Run: headless pygame with SDL's dummy video driver; simulated clock (each Clock.tick advances the game by its frame time, no real sleeping); random seed 0; keys injected as events and as key.get_pressed() state; mouse plan: one left click at the window centre at the start of phase 2, then a move to the lower-right quarter at the start of phase 3.
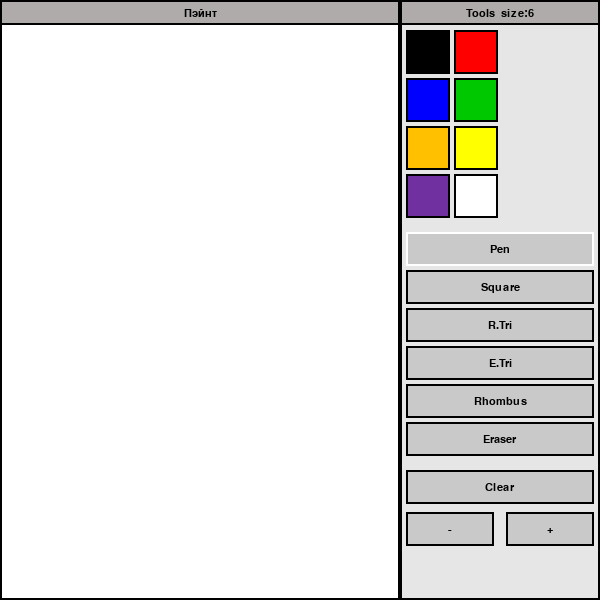
Frame 1 of 4 · flips 1–60 · no input
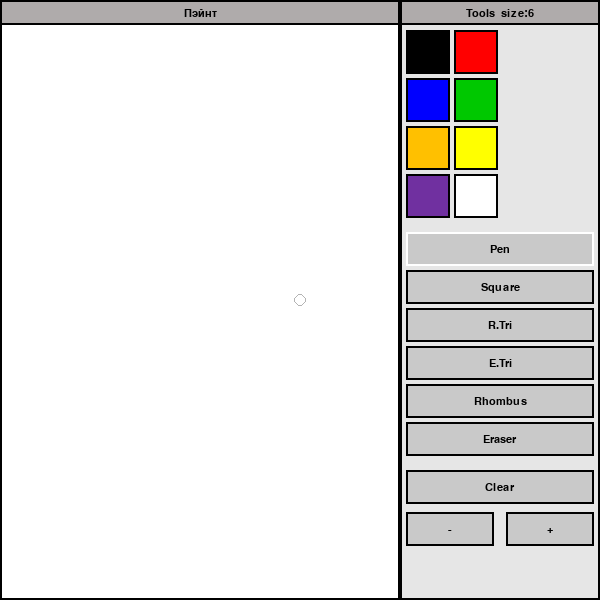
Frame 2 of 4 · flips 61–180 · clicked the window centre · tapped SPACE, RETURN · held RIGHT (→), D
Frame 3 of 4 · flips 181–300 · moved the mouse to the lower-right quarter · held DOWN (↓), S · screen same as frame 1, image omitted
Frame 4 of 4 · flips 301–420 · held LEFT (←), A, UP (↑), W · screen unchanged from frame 3, image omitted

The pygame program that drew these frames:

'''
Paint — расширенная версия (Practice задание)
Добавлено поверх оригинала:
  1. Рисование квадрата (Square)
  2. Рисование прямоугольного треугольника (Right Triangle)
  3. Рисование равностороннего треугольника (Equilateral Triangle)
  4. Рисование ромба (Rhombus)
  5. Комментарии к коду

Управление фигурами:
  - Выбери инструмент кнопкой в панели Tools
  - Зажми ЛКМ на холсте → тяни → отпусти → фигура нарисована
  - Инструмент "Pen" — оригинальный режим рисования от руки
'''

import pygame
import math

pygame.init()

FPS = 120
FramePerSec = pygame.time.Clock()

# ── Размер окна ───────────────────────────────────────────────────────────────
WIN_X = 600       # увеличили по ширине: 400 холст + 200 панель
WIN_Y = 600

CANVAS_W = 400    # ширина области рисования
PANEL_X  = 400    # x-начало боковой панели

win = pygame.display.set_mode((WIN_X, WIN_Y))
pygame.display.set_caption('Paint')

# ── Доступные инструменты ─────────────────────────────────────────────────────
# Каждый инструмент имеет:
#   key    — внутреннее название
#   label  — текст на кнопке
TOOLS = [
    {'key': 'pen',      'label': 'Pen'},
    {'key': 'square',   'label': 'Square'},
    {'key': 'rtri',     'label': 'R.Tri'},    # прямоугольный треугольник
    {'key': 'etri',     'label': 'E.Tri'},    # равносторонний треугольник
    {'key': 'rhombus',  'label': 'Rhombus'},
    {'key': 'eraser',   'label': 'Eraser'},
]

# ── Цветовая палитра ──────────────────────────────────────────────────────────
PALETTE = [
    (0,   0,   0),      # чёрный
    (255, 0,   0),      # красный
    (0,   0,   255),    # синий
    (0,   200, 0),      # зелёный
    (255, 192, 0),      # оранжевый
    (255, 255, 0),      # жёлтый
    (112, 48,  160),    # фиолетовый
    (255, 255, 255),    # белый (ластик-цвет)
]


# ── Класс состояния рисовалки ─────────────────────────────────────────────────
class DrawingState:
    def __init__(self):
        self.color      = (0, 0, 0)    # текущий цвет
        self.tool       = 'pen'        # текущий инструмент
        self.pen_size   = 6            # радиус пера / ластика
        self.dragging   = False        # зажата ли ЛКМ
        self.start_pos  = None         # точка начала drag'а

        # Отдельная поверхность-буфер: на ней живёт «постоянный» рисунок.
        # Поверх неё мы рисуем предпросмотр текущей фигуры во время drag'а.
        self.canvas = pygame.Surface((CANVAS_W, WIN_Y))
        self.canvas.fill((255, 255, 255))

    # ── Вспомогательные геометрические функции ────────────────────────────────

    def _square_points(self, x0, y0, x1, y1):
        """
        Возвращает pygame.Rect для квадрата.
        Сторона квадрата = min(|dx|, |dy|), направление сохраняется.
        """
        dx = x1 - x0
        dy = y1 - y0
        side = min(abs(dx), abs(dy))
        # Сохраняем знак (направление от стартовой точки)
        sx = side if dx >= 0 else -side
        sy = side if dy >= 0 else -side
        return pygame.Rect(min(x0, x0 + sx), min(y0, y0 + sy), side, side)

    def _right_triangle_points(self, x0, y0, x1, y1):
        """
        Прямоугольный треугольник с прямым углом в точке (x0, y1).
        Вершины: (x0,y0) — верхний угол, (x1,y1) — правый, (x0,y1) — прямой угол.
        """
        return [(x0, y0), (x1, y1), (x0, y1)]

    def _equilateral_triangle_points(self, x0, y0, x1, y1):
        """
        Равносторонний треугольник.
        Основание = отрезок (x0,y1)–(x1,y1), вершина — над центром основания.
        Высота равностороннего треугольника = сторона * sqrt(3)/2.
        """
        cx    = (x0 + x1) / 2            # центр основания по X
        base  = abs(x1 - x0)
        h     = base * math.sqrt(3) / 2  # высота
        # Вершина поднимается вверх от нижней стороны
        top_y = y1 - h if y0 <= y1 else y1 + h
        return [(x0, y1), (x1, y1), (cx, top_y)]

    def _rhombus_points(self, x0, y0, x1, y1):
        """
        Ромб (diamond): вписан в ограничивающий прямоугольник (x0,y0)–(x1,y1).
        4 вершины — средины сторон прямоугольника.
        """
        cx = (x0 + x1) / 2
        cy = (y0 + y1) / 2
        return [(cx, y0), (x1, cy), (cx, y1), (x0, cy)]

    # ── Отрисовка одной фигуры на произвольную поверхность ───────────────────

    def draw_shape(self, surface, tool, color, size, start, end):
        """
        Рисует выбранный инструмент (tool) на surface.
        start, end — пиксельные координаты начала и конца drag'а.
        """
        x0, y0 = start
        x1, y1 = end

        if tool == 'pen':
            pygame.draw.circle(surface, color, end, size)

        elif tool == 'eraser':
            # Ластик рисует белым кружком большего размера
            pygame.draw.circle(surface, (255, 255, 255), end, size * 2)

        elif tool == 'square':
            rect = self._square_points(x0, y0, x1, y1)
            pygame.draw.rect(surface, color, rect, 2)

        elif tool == 'rtri':
            pts = self._right_triangle_points(x0, y0, x1, y1)
            pygame.draw.polygon(surface, color, pts, 2)

        elif tool == 'etri':
            pts = self._equilateral_triangle_points(x0, y0, x1, y1)
            pygame.draw.polygon(surface, color, pts, 2)

        elif tool == 'rhombus':
            pts = self._rhombus_points(x0, y0, x1, y1)
            pygame.draw.polygon(surface, color, pts, 2)

    # ── Обработка мыши ────────────────────────────────────────────────────────

    def handle_mouse(self, event):
        """
        Обрабатывает события мыши: нажатие, движение, отпускание.
        Рисование происходит только внутри области холста (x < CANVAS_W).
        """
        pos = pygame.mouse.get_pos()
        on_canvas = pos[0] < CANVAS_W and pos[1] > 25  # 25 — высота заголовка

        if event.type == pygame.MOUSEBUTTONDOWN and event.button == 1:
            if on_canvas:
                self.dragging  = True
                self.start_pos = pos

        elif event.type == pygame.MOUSEMOTION and self.dragging:
            if on_canvas:
                # Перо и ластик работают непрерывно во время движения
                if self.tool in ('pen', 'eraser'):
                    self.draw_shape(self.canvas, self.tool,
                                    self.color, self.pen_size,
                                    self.start_pos, pos)

        elif event.type == pygame.MOUSEBUTTONUP and event.button == 1:
            if self.dragging and self.start_pos:
                end = pos
                # Фигуры фиксируются на постоянном холсте при отпускании кнопки
                if self.tool not in ('pen', 'eraser'):
                    self.draw_shape(self.canvas, self.tool,
                                    self.color, self.pen_size,
                                    self.start_pos, end)
            self.dragging  = False
            self.start_pos = None


# ── Класс кнопки панели ───────────────────────────────────────────────────────
class Button:
    def __init__(self, x, y, w, h, bg, label='', label_color=(0, 0, 0),
                 action=None, outline=0):
        self.rect        = pygame.Rect(x, y, w, h)
        self.bg          = bg          # цвет фона кнопки
        self.label       = label
        self.label_color = label_color
        self.action      = action      # произвольный объект (строка, число, цвет)
        self.outline     = outline
        self.active      = False       # подсветка активной кнопки

    def draw(self, surface, font):
        # Подсвечиваем активную кнопку белой рамкой
        border_color = (255, 255, 255) if self.active else (0, 0, 0)
        pygame.draw.rect(surface, self.bg, self.rect)
        pygame.draw.rect(surface, border_color, self.rect, 2)

        if self.label:
            text = font.render(self.label, True, self.label_color)
            tr   = text.get_rect(center=self.rect.center)
            surface.blit(text, tr)

    def is_clicked(self, pos):
        return self.rect.collidepoint(pos)


# ── Построение панели инструментов ────────────────────────────────────────────

def build_panel():
    """
    Создаёт и возвращает списки кнопок:
      color_buttons — цветовая палитра
      tool_buttons  — инструменты (pen, square, …)
      util_buttons  — утилиты (clear, size +/-)
    """
    font_small = pygame.font.SysFont('comicsans', 18)
    color_buttons = []
    tool_buttons  = []
    util_buttons  = []

    # Цвета: сетка 2×N начиная с y=30
    cols = 2
    btn_size = 44
    gap = 4
    for i, color in enumerate(PALETTE):
        col = i % cols
        row = i // cols
        x = PANEL_X + 6 + col * (btn_size + gap)
        y = 30 + row * (btn_size + gap)
        outline = 1 if color == (255, 255, 255) else 0
        lbl_color = (0, 0, 0) if color == (255, 255, 255) else color
        b = Button(x, y, btn_size, btn_size, color, outline=outline,
                   label_color=lbl_color, action=('color', color))
        color_buttons.append(b)

    # Инструменты: столбик под палитрой
    tool_y_start = 30 + (len(PALETTE) // cols) * (btn_size + gap) + 10
    for i, tool in enumerate(TOOLS):
        y = tool_y_start + i * 38
        b = Button(PANEL_X + 6, y, 188, 34,
                   (201, 201, 201), label=tool['label'],
                   action=('tool', tool['key']))
        tool_buttons.append(b)

    # Утилиты: Clear, –, +
    util_y = tool_y_start + len(TOOLS) * 38 + 10
    util_buttons.append(
        Button(PANEL_X + 6, util_y, 188, 34, (201, 201, 201),
               label='Clear', action='clear'))
    util_buttons.append(
        Button(PANEL_X + 6, util_y + 42, 88, 34, (201, 201, 201),
               label='-', action='size_down'))
    util_buttons.append(
        Button(PANEL_X + 106, util_y + 42, 88, 34, (201, 201, 201),
               label='+', action='size_up'))

    return color_buttons, tool_buttons, util_buttons


# ── Отрисовка заголовка ───────────────────────────────────────────────────────
def draw_header(surface, ds, font):
    pygame.draw.rect(surface, (175, 171, 171), (0, 0, WIN_X, 25))
    pygame.draw.rect(surface, (0, 0, 0), (0, 0, CANVAS_W, 25), 2)
    pygame.draw.rect(surface, (0, 0, 0), (CANVAS_W, 0, WIN_X - CANVAS_W, 25), 2)

    t1 = font.render('Пэйнт', True, (0, 0, 0))
    surface.blit(t1, t1.get_rect(center=(CANVAS_W // 2, 13)))

    t2 = font.render(f'Tools  size:{ds.pen_size}', True, (0, 0, 0))
    surface.blit(t2, t2.get_rect(center=(PANEL_X + (WIN_X - PANEL_X) // 2, 13)))


# ── Предпросмотр фигуры во время drag'а ──────────────────────────────────────
def draw_preview(surface, ds):
    """
    Пока пользователь держит кнопку мыши и тянет — показывает
    контур будущей фигуры поверх холста (не записывая в canvas).
    Для пера/ластика предпросмотр не нужен.
    """
    if not ds.dragging or ds.start_pos is None:
        return
    if ds.tool in ('pen', 'eraser'):
        return

    end = pygame.mouse.get_pos()
    # Временная поверхность для предпросмотра с прозрачностью
    preview = pygame.Surface((CANVAS_W, WIN_Y), pygame.SRCALPHA)
    # Рисуем контур полупрозрачным цветом
    r, g, b = ds.color
    ds.draw_shape(preview, ds.tool, (r, g, b, 160), ds.pen_size,
                  ds.start_pos, end)
    surface.blit(preview, (0, 0))


# ── Главный цикл ─────────────────────────────────────────────────────────────
def main():
    ds = DrawingState()
    font      = pygame.font.SysFont('comicsans', 22)
    font_small = pygame.font.SysFont('comicsans', 17)

    color_buttons, tool_buttons, util_buttons = build_panel()

    # Помечаем первый инструмент (pen) как активный
    tool_buttons[0].active = True

    run = True
    while run:
        keys = pygame.key.get_pressed()

        for event in pygame.event.get():
            if event.type == pygame.QUIT or keys[pygame.K_ESCAPE]:
                run = False

            # Обработка движения и кликов мыши
            ds.handle_mouse(event)

            # Клики по кнопкам панели (только MOUSEBUTTONDOWN)
            if event.type == pygame.MOUSEBUTTONDOWN and event.button == 1:
                pos = event.pos

                # Цветовые кнопки
                for btn in color_buttons:
                    if btn.is_clicked(pos):
                        ds.color = btn.action[1]

                # Кнопки инструментов
                for btn in tool_buttons:
                    if btn.is_clicked(pos):
                        ds.tool = btn.action[1]
                        # Сбрасываем подсветку и ставим на выбранную
                        for b in tool_buttons:
                            b.active = False
                        btn.active = True

                # Утилиты
                for btn in util_buttons:
                    if btn.is_clicked(pos):
                        if btn.action == 'clear':
                            ds.canvas.fill((255, 255, 255))
                        elif btn.action == 'size_down' and ds.pen_size > 2:
                            ds.pen_size -= 1
                        elif btn.action == 'size_up' and ds.pen_size < 30:
                            ds.pen_size += 1

        # ── Отрисовка кадра ──────────────────────────────────────────────────
        win.fill((240, 240, 240))

        # Холст (постоянный рисунок)
        win.blit(ds.canvas, (0, 0))

        # Предпросмотр текущей фигуры поверх холста
        draw_preview(win, ds)

        # Курсор пера / ластика
        if ds.tool in ('pen', 'eraser'):
            mx, my = pygame.mouse.get_pos()
            r = ds.pen_size * (2 if ds.tool == 'eraser' else 1)
            pygame.draw.circle(win, (180, 180, 180), (mx, my), r, 1)

        # Боковая панель (фон)
        pygame.draw.rect(win, (230, 230, 230), (PANEL_X, 0, WIN_X - PANEL_X, WIN_Y))
        pygame.draw.rect(win, (0, 0, 0), (PANEL_X, 0, WIN_X - PANEL_X, WIN_Y), 2)

        # Кнопки
        for btn in color_buttons:
            btn.draw(win, font_small)
        for btn in tool_buttons:
            btn.draw(win, font_small)
        for btn in util_buttons:
            btn.draw(win, font_small)

        # Заголовок (поверх всего)
        draw_header(win, ds, font_small)

        # Граница холста
        pygame.draw.rect(win, (0, 0, 0), (0, 0, CANVAS_W, WIN_Y), 2)

        pygame.display.update()
        FramePerSec.tick(FPS)

    pygame.quit()


main()
